2-way image classification set "dataset_segmented" from GitHub (Suneesh-Vinayaga/pneumonia-detection); label vocabulary: normal, pneumonia.

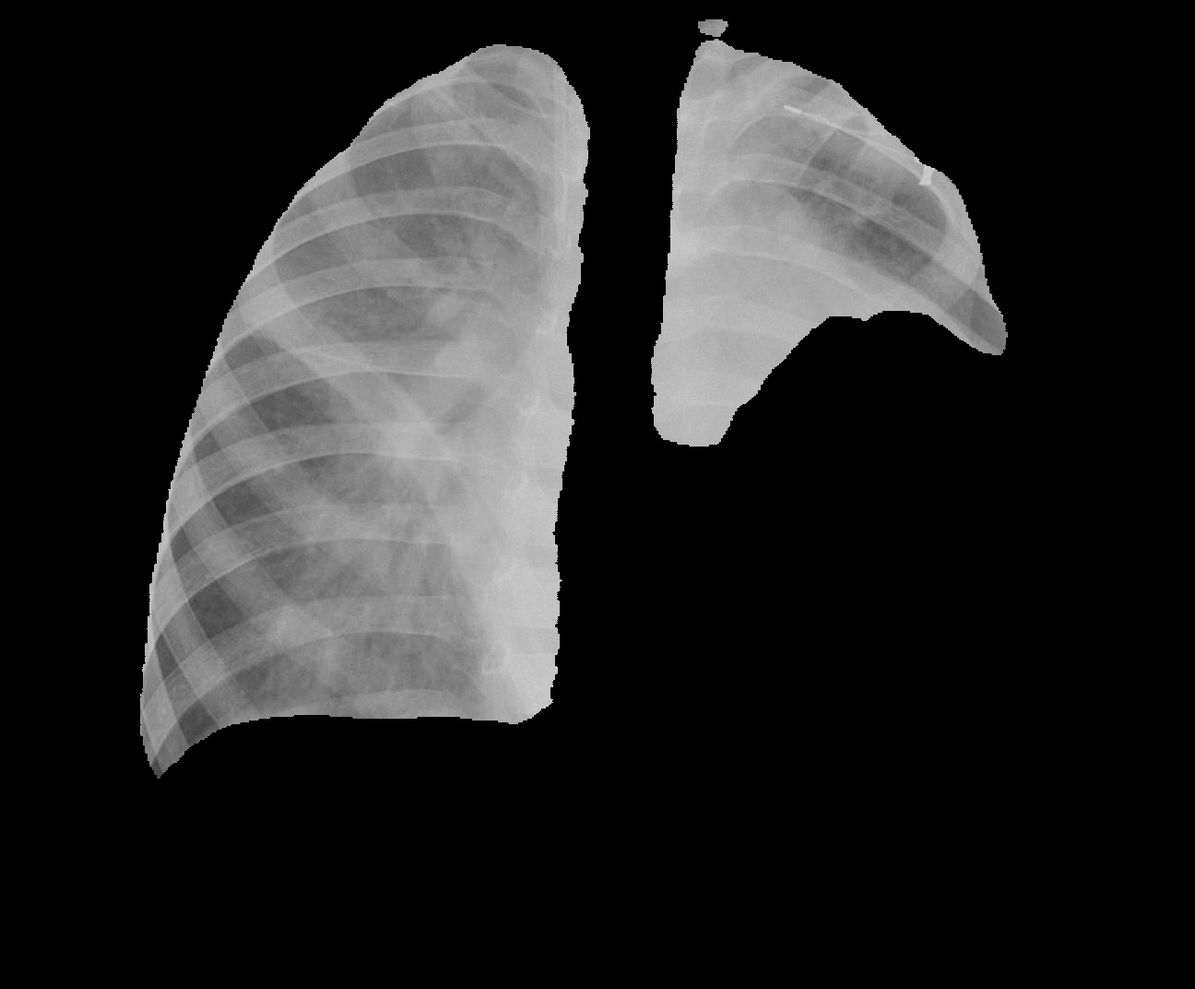
Label: pneumonia

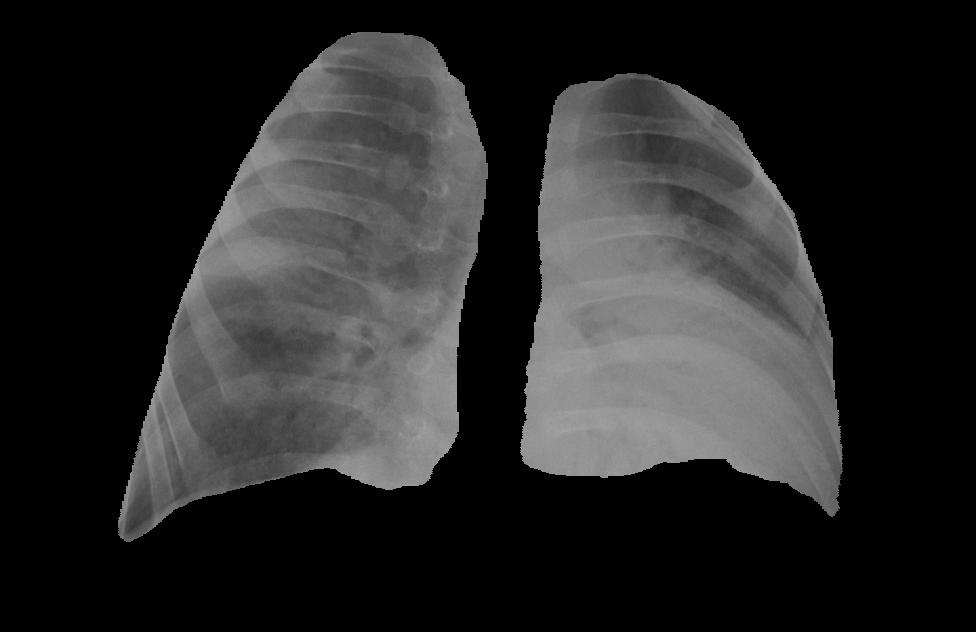
Label: pneumonia

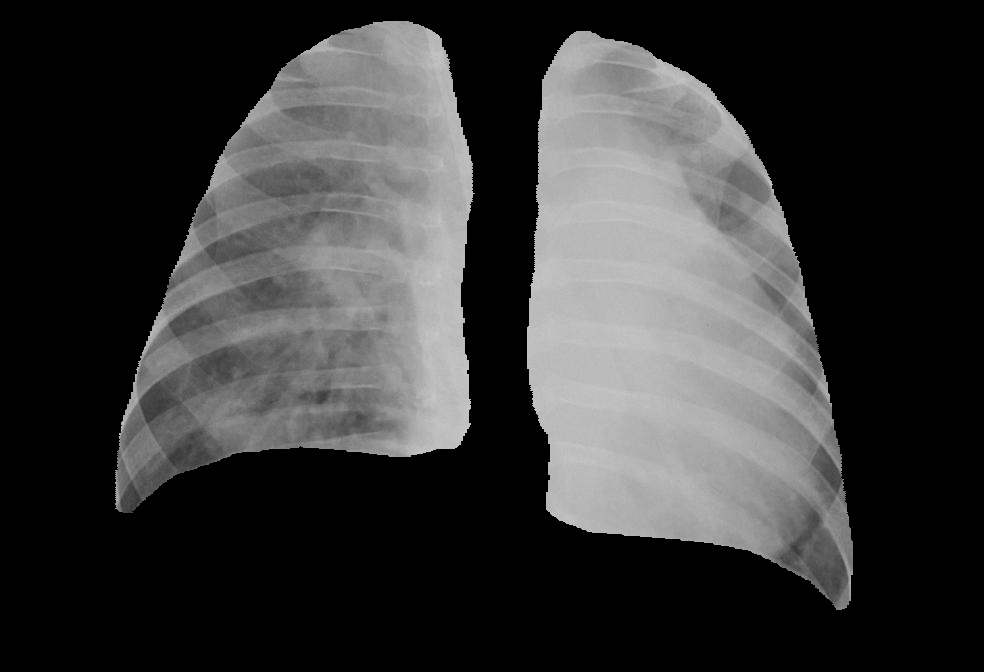
Label: pneumonia

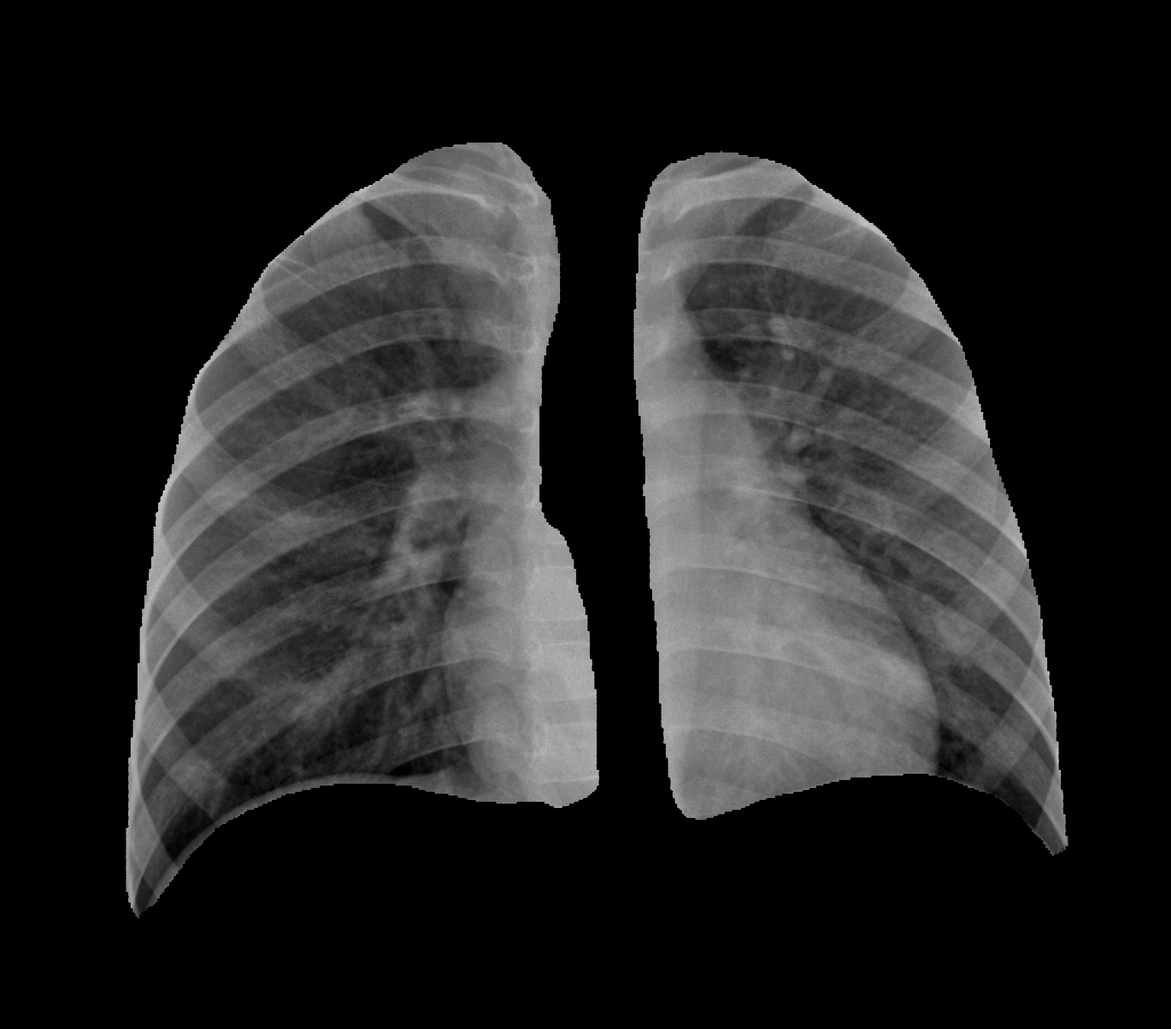
Label: normal

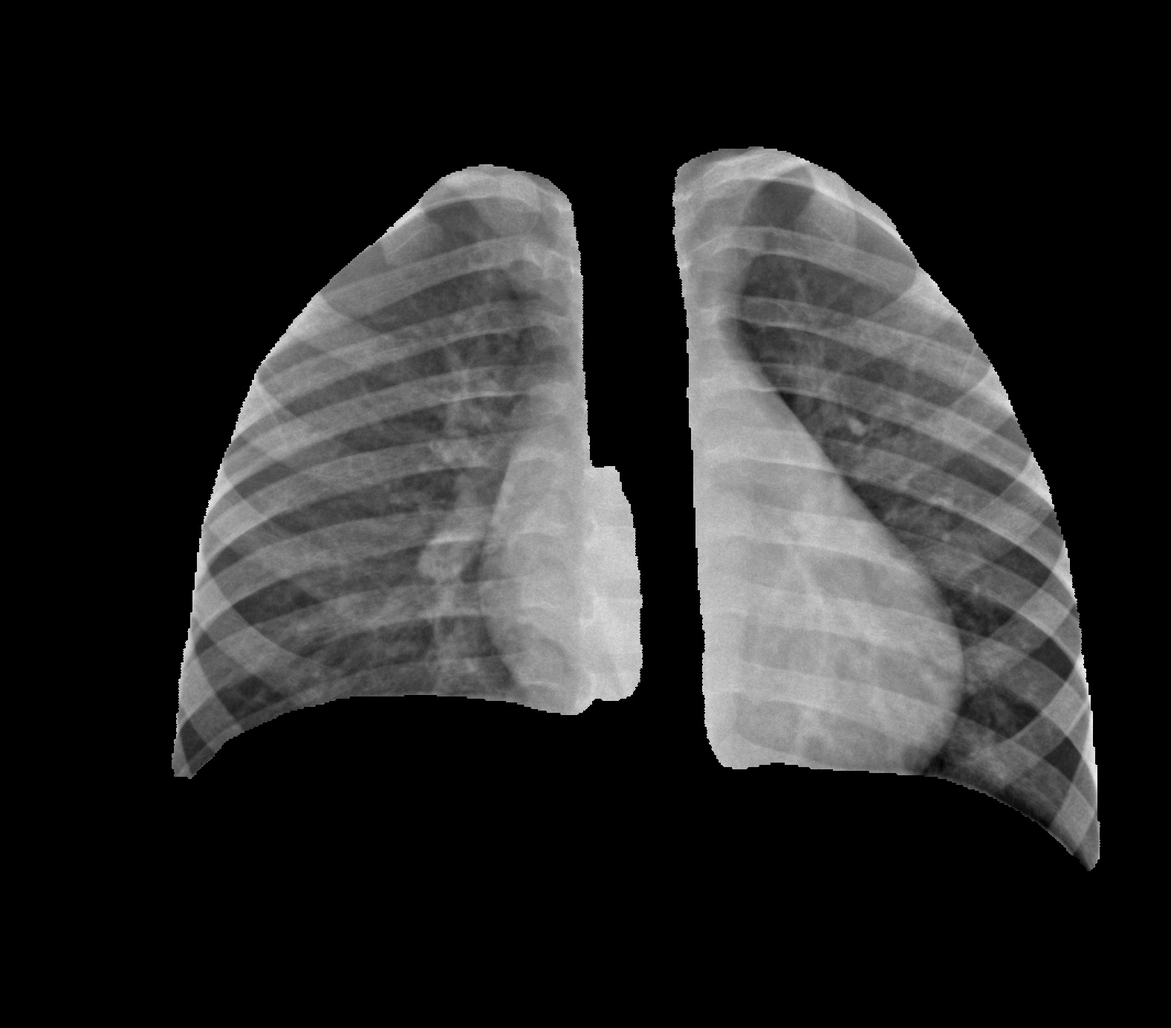
Label: normal

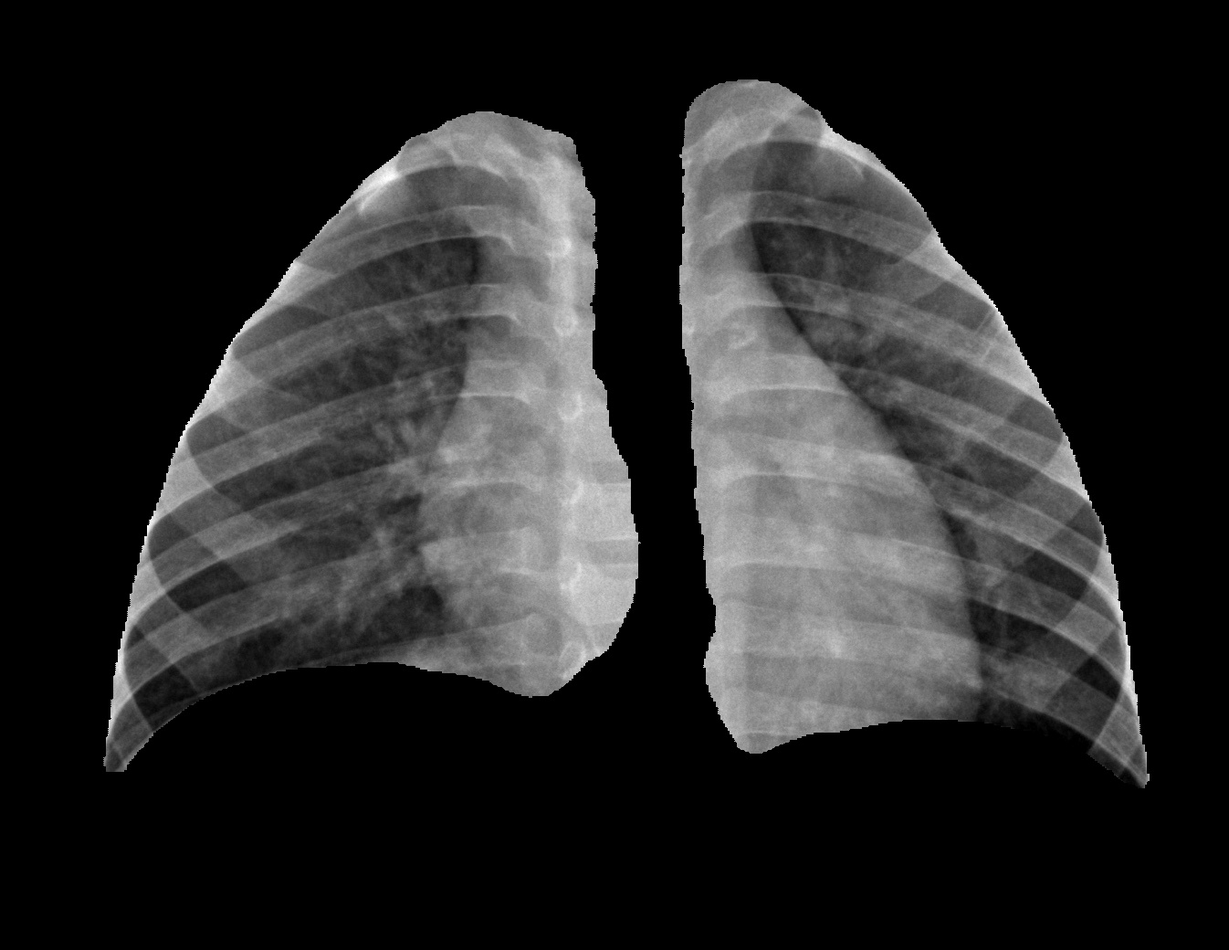
Label: normal
